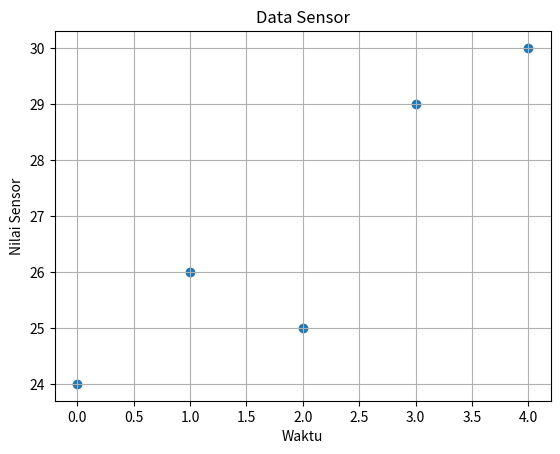
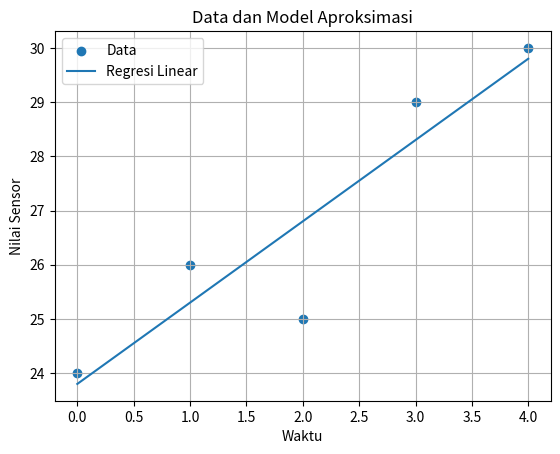

Here is the Python script that generated these plots, in order:
def linear_interpolation(x0, y0, x1, y1, x):
    if x0 == x1:
        raise ValueError("x0 dan x1 harus berbeda.")

    y = y0 + (y1 - y0) / (x1 - x0) * (x - x0)
    return y


x0, y0 = 2, 4
x1, y1 = 5, 10
x = 3.5

hasil = linear_interpolation(x0, y0, x1, y1, x)

print(f"Hasil interpolasi = {hasil:.2f}")

import numpy as np

def lagrange_interpolation(x_data, y_data, x):
    x_data = np.asarray(x_data, dtype=float)
    y_data = np.asarray(y_data, dtype=float)

    if len(x_data) != len(y_data):
        raise ValueError("Jumlah x dan y harus sama.")

    if len(np.unique(x_data)) != len(x_data):
        raise ValueError("Node x tidak boleh duplikat.")

    p = 0.0
    n = len(x_data)

    for i in range(n):
        L = 1.0

        for j in range(n):
            if i != j:
                L *= (x - x_data[j]) / (x_data[i] - x_data[j])

        p += y_data[i] * L

    return p


x_data = [1, 2, 4]
y_data = [1, 4, 16]

hasil = lagrange_interpolation(x_data, y_data, 3)

print(f"P(3) = {hasil:.2f}")

import numpy as np

def newton_divided_difference(x_data, y_data, x):
    x_data = np.asarray(x_data, dtype=float)
    y_data = np.asarray(y_data, dtype=float)

    if len(x_data) != len(y_data):
        raise ValueError("Jumlah x dan y harus sama.")

    if len(np.unique(x_data)) != len(x_data):
        raise ValueError("Node x tidak boleh duplikat.")

    n = len(x_data)
    table = np.zeros((n, n))
    table[:, 0] = y_data

    for j in range(1, n):
        for i in range(n - j):
            table[i, j] = (
                table[i + 1, j - 1] - table[i, j - 1]
            ) / (x_data[i + j] - x_data[i])

    p = table[0, 0]
    product = 1.0

    for j in range(1, n):
        product *= x - x_data[j - 1]
        p += table[0, j] * product

    return p, table


x_data = [1, 2, 4]
y_data = [1, 4, 16]

hasil, table = newton_divided_difference(
    x_data, y_data, 3
)

print(f"P(3) = {hasil:.2f}")
print(table)

import numpy as np

def natural_cubic_spline(x_data, y_data, x_target):
    x_data = np.asarray(x_data, dtype=float)
    y_data = np.asarray(y_data, dtype=float)

    n = len(x_data)

    if n != len(y_data):
        raise ValueError("Jumlah x dan y harus sama.")

    if n < 3:
        raise ValueError("Minimal diperlukan tiga titik.")

    if np.any(np.diff(x_data) <= 0):
        raise ValueError("x_data harus meningkat dan unik.")

    h = np.diff(x_data)

    # Sistem untuk M₁, ..., M_(n-1)
    A = np.zeros((n - 2, n - 2))
    b = np.zeros(n - 2)

    for i in range(1, n - 1):
        row = i - 1

        if row > 0:
            A[row, row - 1] = h[i - 1]

        A[row, row] = 2 * (h[i - 1] + h[i])

        if row < n - 3:
            A[row, row + 1] = h[i]

        b[row] = 6 * (
            (y_data[i + 1] - y_data[i]) / h[i]
            - (y_data[i] - y_data[i - 1]) / h[i - 1]
        )

    M = np.zeros(n)

    # np.linalg.solve menyelesaikan SPL yang dibentuk
    # dari kondisi natural cubic spline.
    M[1:n - 1] = np.linalg.solve(A, b)

    i = np.searchsorted(x_data, x_target) - 1
    i = np.clip(i, 0, n - 2)

    hi = h[i]
    dx = x_target - x_data[i]

    a = y_data[i]
    b_coef = (
        (y_data[i + 1] - y_data[i]) / hi
        - hi * (2 * M[i] + M[i + 1]) / 6
    )
    c = M[i] / 2
    d = (M[i + 1] - M[i]) / (6 * hi)

    return a + b_coef * dx + c * dx**2 + d * dx**3


x_data = [0, 1, 2, 3]
y_data = [1, 2, 1, 2]

hasil = natural_cubic_spline(x_data, y_data, 1.5)

print(f"S(1.5) = {hasil:.2f}")

from scipy.interpolate import CubicSpline

x_data = np.array([0, 1, 2, 3], dtype=float)
y_data = np.array([1, 2, 1, 2], dtype=float)

spline = CubicSpline(
    x_data,
    y_data,
    bc_type="natural"
)

print(f"S(1.5) = {spline(1.5):.2f}")

import numpy as np

def linear_regression(x_data, y_data):
    x = np.asarray(x_data, dtype=float)
    y = np.asarray(y_data, dtype=float)

    n = len(x)

    A = np.array([
        [n, np.sum(x)],
        [np.sum(x), np.sum(x**2)]
    ])

    b = np.array([
        np.sum(y),
        np.sum(x * y)
    ])

    a, slope = np.linalg.solve(A, b)

    y_pred = a + slope * x
    residual = y - y_pred

    sse = np.sum(residual**2)
    rmse = np.sqrt(np.mean(residual**2))

    return a, slope, y_pred, residual, sse, rmse


x = [1, 2, 3, 4]
y = [2.2, 2.9, 3.8, 5.1]

a, b, y_pred, residual, sse, rmse = \
    linear_regression(x, y)

print(f"a = {a:.2f}")
print(f"b = {b:.2f}")
print(f"SSE = {sse:.3f}")
print(f"RMSE = {rmse:.4f}")

import numpy as np

x = np.array([1, 2, 3, 4], dtype=float)
y = np.array([2.2, 2.9, 3.8, 5.1], dtype=float)

# Matriks desain A = [1, x, x^2]
A = np.column_stack((
    np.ones_like(x),
    x,
    x**2
))

# Persamaan normal:
# A^T A beta = A^T y
ATA = A.T @ A
ATy = A.T @ y

beta = np.linalg.solve(ATA, ATy)

a0, a1, a2 = beta

y_pred = A @ beta
residual = y - y_pred

sse = np.sum(residual**2)
rmse = np.sqrt(np.mean(residual**2))

print(f"a0 = {a0:.2f}")
print(f"a1 = {a1:.2f}")
print(f"a2 = {a2:.2f}")
print(f"SSE = {sse:.3f}")
print(f"RMSE = {rmse:.4f}")

A = np.column_stack((
    np.ones_like(x),
    x,
    x**2
))

beta = np.linalg.solve(ATA, ATy)

koef = np.polyfit(x, y, deg=2)
y_polyfit = np.polyval(koef, x)

print(koef)

import numpy as np

x_data = np.array([0, 1, 2, 3, 4], dtype=float)
y_data = np.array([24, 26, 25, 29, 30], dtype=float)

import matplotlib.pyplot as plt

plt.scatter(x_data, y_data)
plt.xlabel("Waktu")
plt.ylabel("Nilai Sensor")
plt.title("Data Sensor")
plt.grid(True)
plt.show()

t0, y0 = 2, 25
t1, y1 = 3, 29
t_target = 2.5

hasil = linear_interpolation(
    t0, y0,
    t1, y1,
    t_target
)

print(f"Estimasi pada t={t_target} = {hasil:.2f}")

a, b, y_pred, residual, sse, rmse = \
    linear_regression(x_data, y_data)

print(f"Model: y = {a:.4f} + {b:.4f}x")
print(f"SSE = {sse:.4f}")
print(f"RMSE = {rmse:.4f}")

import matplotlib.pyplot as plt

plt.scatter(x_data, y_data, label="Data")

x_plot = np.linspace(
    x_data.min(),
    x_data.max(),
    200
)

y_plot = a + b * x_plot

plt.plot(x_plot, y_plot, label="Regresi Linear")

plt.xlabel("Waktu")
plt.ylabel("Nilai Sensor")
plt.title("Data dan Model Aproksimasi")
plt.legend()
plt.grid(True)
plt.show()
